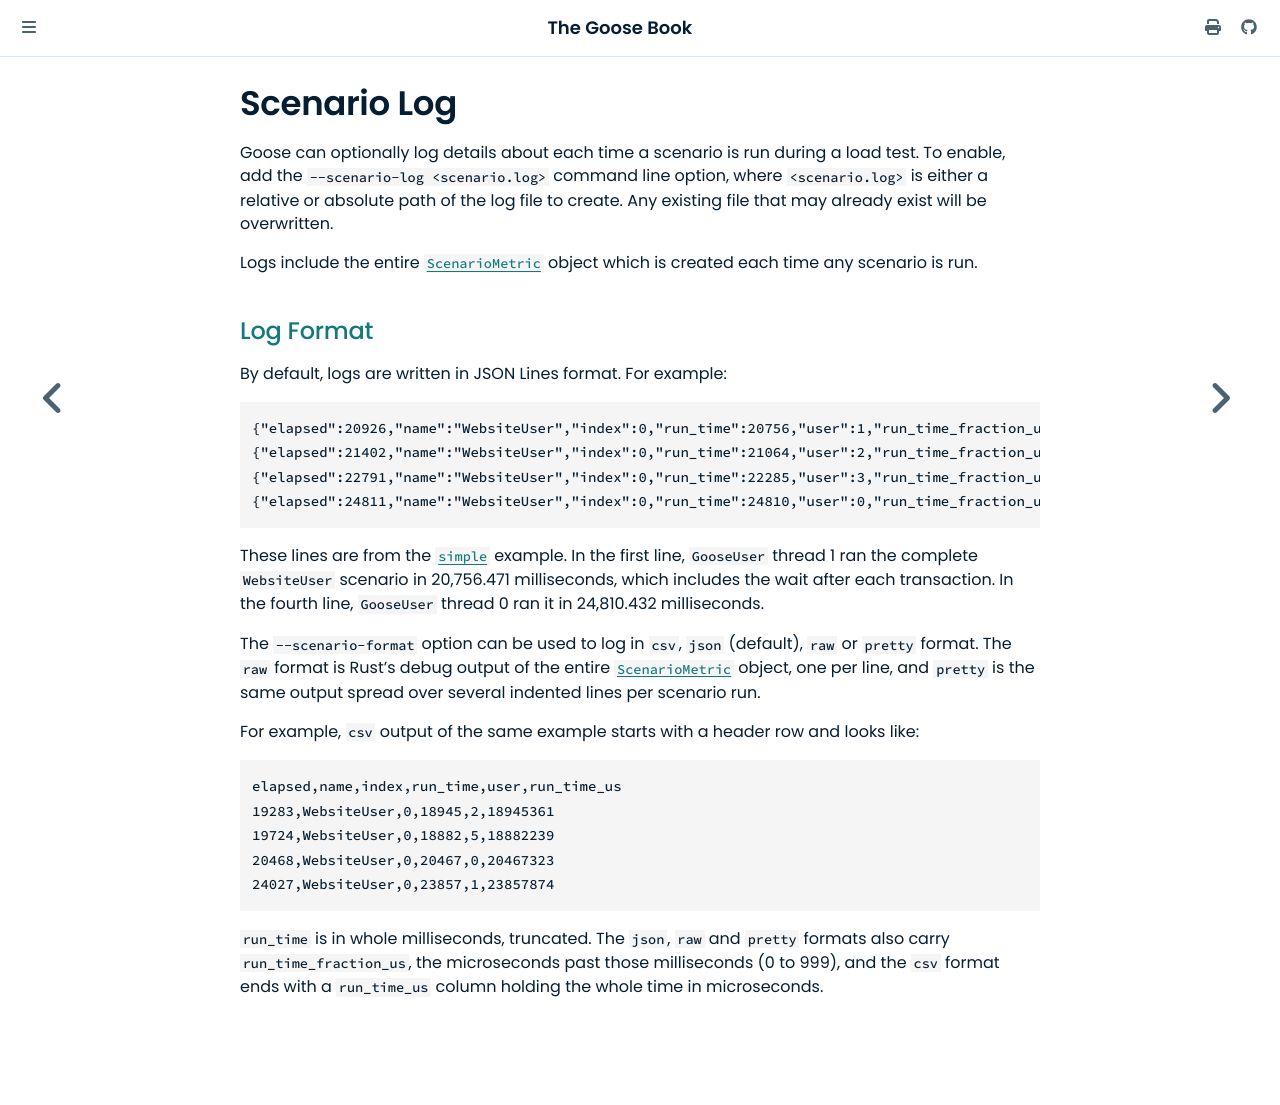

repository: tag1consulting/goose · page: logging/scenarios.html · generator: mdbook

# Scenario Log

Goose can optionally log details about each time a scenario is run during a load test.  To enable, add the `--scenario-log <scenario.log>` command line option, where `<scenario.log>` is either a relative or absolute path of the log file to create. Any existing file that may already exist will be overwritten.

Logs include the entire [`ScenarioMetric`](https://docs.rs/goose/*/goose/metrics/struct.ScenarioMetric.html) object which is created each time any scenario is run.

## Log Format

By default, logs are written in JSON Lines format. For example:

```json
{"elapsed":20926,"name":"WebsiteUser","index":0,"run_time":20756,"user":1,"run_time_fraction_us":471}
{"elapsed":21402,"name":"WebsiteUser","index":0,"run_time":21064,"user":2,"run_time_fraction_us":471}
{"elapsed":22791,"name":"WebsiteUser","index":0,"run_time":22285,"user":3,"run_time_fraction_us":334}
{"elapsed":24811,"name":"WebsiteUser","index":0,"run_time":24810,"user":0,"run_time_fraction_us":432}
```

These lines are from the [`simple`](../example/simple.md) example. In the first line, `GooseUser` thread 1 ran the complete `WebsiteUser` scenario in 20,756.471 milliseconds, which includes the wait after each transaction. In the fourth line, `GooseUser` thread 0 ran it in 24,810.432 milliseconds.

The `--scenario-format` option can be used to log in `csv`, `json` (default), `raw` or `pretty` format. The `raw` format is Rust's debug output of the entire [`ScenarioMetric`](https://docs.rs/goose/*/goose/metrics/struct.ScenarioMetric.html) object, one per line, and `pretty` is the same output spread over several indented lines per scenario run.

For example, `csv` output of the same example starts with a header row and looks like:

```csv
elapsed,name,index,run_time,user,run_time_us
19283,WebsiteUser,0,18945,2,18945361
19724,WebsiteUser,0,18882,5,18882239
20468,WebsiteUser,0,20467,0,20467323
24027,WebsiteUser,0,23857,1,23857874
```

`run_time` is in whole milliseconds, truncated. The `json`, `raw` and `pretty` formats also carry `run_time_fraction_us`, the microseconds past those milliseconds (0 to 999), and the `csv` format ends with a `run_time_us` column holding the whole time in microseconds.
